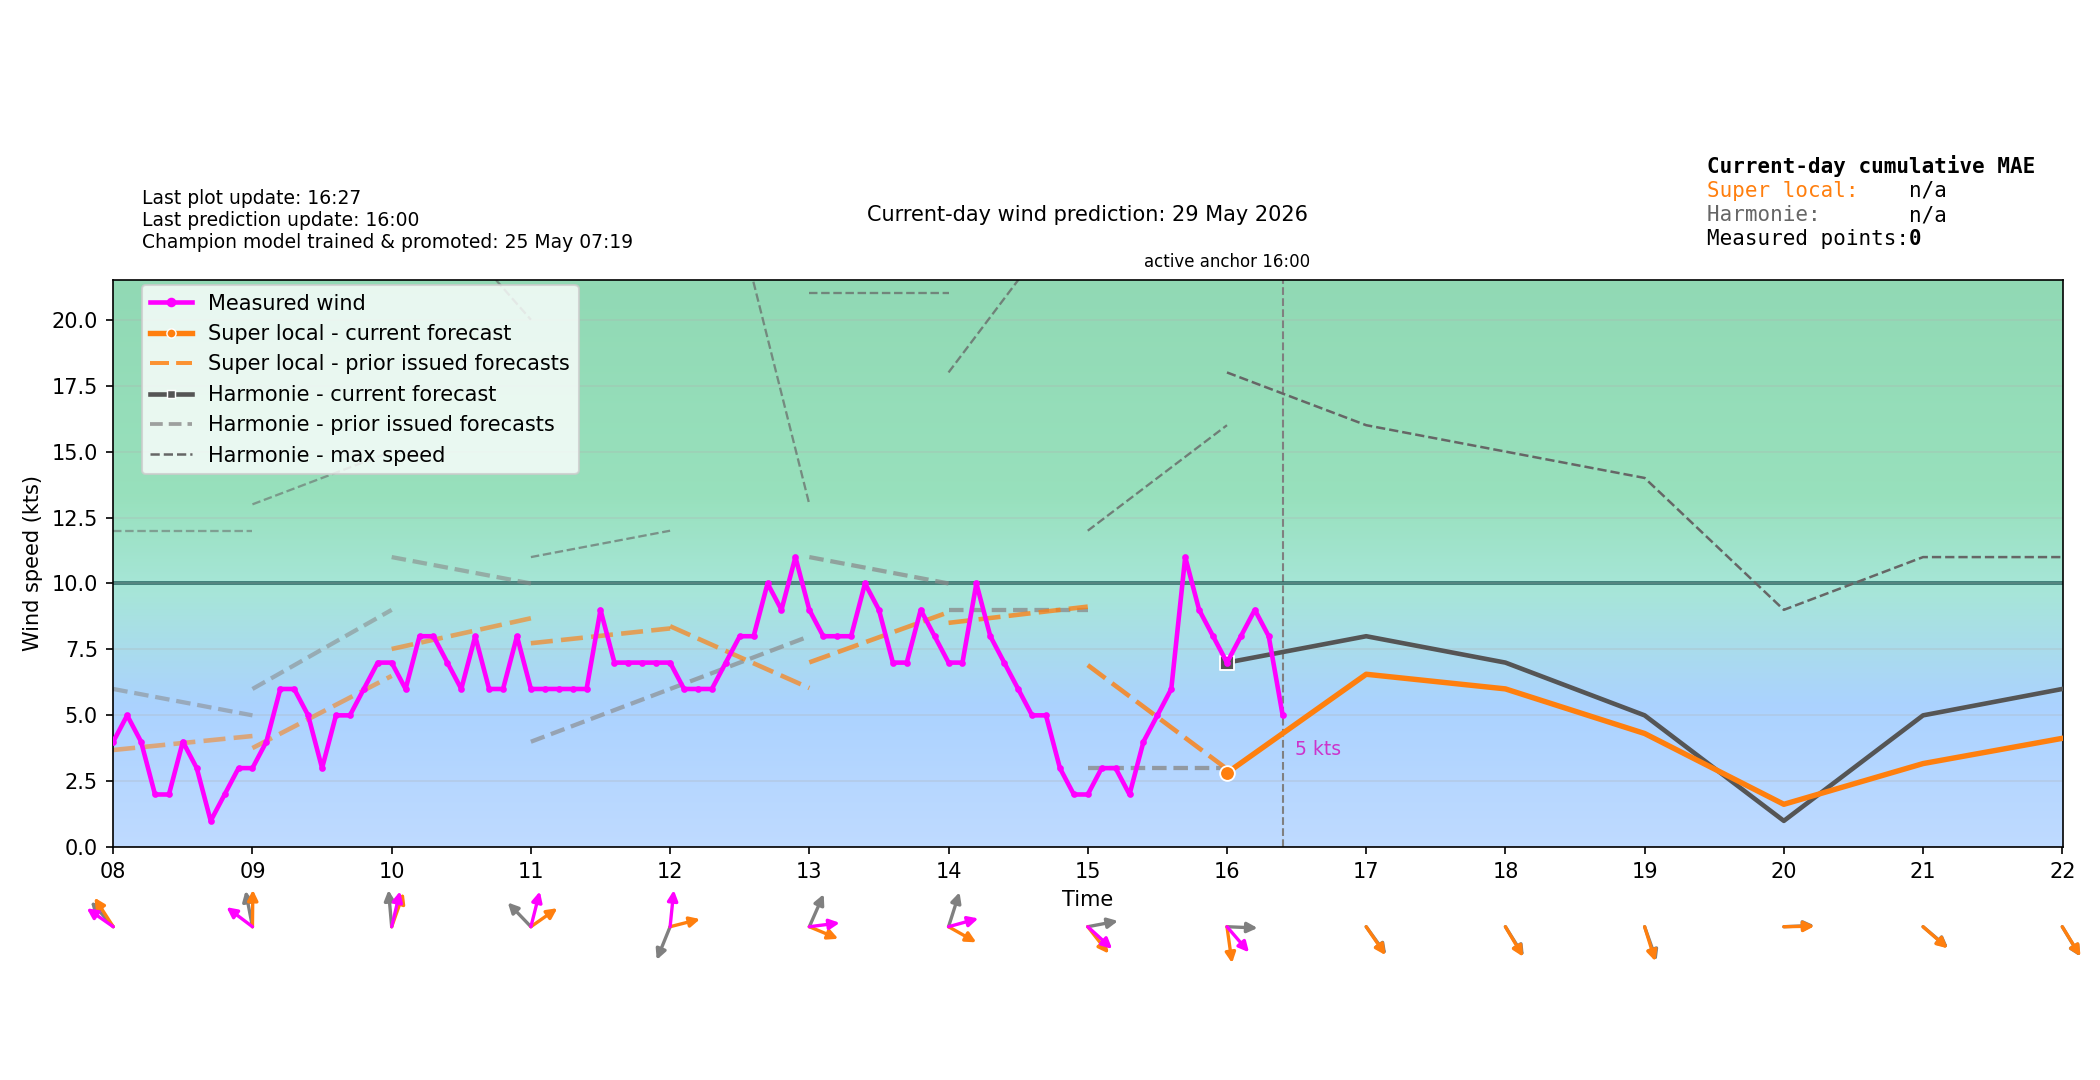

Source data for this figure (header and first rows):
time_local, forecast_wind_speed, forecast_wind_min, forecast_wind_max, forecast_wind_dir_deg, actual_wind_speed, actual_wind_dir_deg, lstm_pred_wind_speed_full, lstm_pred_wind_dir_deg_full, lstm_pred_wind_speed, lstm_pred_wind_dir_deg, is_future, hour_local, minute_local
2026-05-29T00:00:00+0200, 7.0, 7.0, 13.0, 131.0, , , , 139.9, , , False, 00, 0
2026-05-29T00:06:00+0200, 7.1, 7.1, 12.9, 131.8, 3.0, 123.0, , 139.8, , , False, 00, 6
2026-05-29T00:12:00+0200, 7.2, 7.2, 12.8, 132.6, 3.0, 125.0, , 139.7, , , False, 00, 12
2026-05-29T00:18:00+0200, 7.3, 7.3, 12.7, 133.4, 4.0, 122.0, , 139.6, , , False, 00, 18
2026-05-29T00:24:00+0200, 7.4, 7.4, 12.6, 134.2, 3.0, 122.0, , 139.5, , , False, 00, 24
2026-05-29T00:30:00+0200, 7.5, 7.5, 12.5, 135.0, 3.0, 121.0, , 139.4, , , False, 00, 30
2026-05-29T00:36:00+0200, 7.6, 7.6, 12.4, 135.8, 4.0, 121.0, , 139.3, , , False, 00, 36
2026-05-29T00:42:00+0200, 7.7, 7.7, 12.3, 136.6, 3.0, 121.0, , 139.2, , , False, 00, 42
2026-05-29T00:48:00+0200, 7.8, 7.8, 12.2, 137.4, 4.0, 121.0, , 139.1, , , False, 00, 48
2026-05-29T00:54:00+0200, 7.9, 7.9, 12.1, 138.2, 4.0, 118.0, , 139, , , False, 00, 54
2026-05-29T01:00:00+0200, 8.0, 8.0, 12.0, 139.0, 4.0, 118.0, 3.07, 138.9, , , False, 01, 0
2026-05-29T01:06:00+0200, 7.8, 7.8, 11.8, 141, 4.0, 119.0, 3.036, 140.3, , , False, 01, 6
2026-05-29T01:12:00+0200, 7.6, 7.6, 11.6, 143, 5.0, 123.0, 3.003, 141.6, , , False, 01, 12
2026-05-29T01:18:00+0200, 7.4, 7.4, 11.4, 145, 5.0, 135.0, 2.969, 143, , , False, 01, 18
2026-05-29T01:24:00+0200, 7.2, 7.2, 11.2, 147, 4.0, 139.0, 2.935, 144.4, , , False, 01, 24
2026-05-29T01:30:00+0200, 7.0, 7.0, 11.0, 149.0, 5.0, 133.0, 2.901, 145.9, , , False, 01, 30
2026-05-29T01:36:00+0200, 6.8, 6.8, 10.8, 151, 5.0, 132.0, 2.867, 147.3, , , False, 01, 36
2026-05-29T01:42:00+0200, 6.6, 6.6, 10.6, 153, 4.0, 124.0, 2.834, 148.7, , , False, 01, 42
2026-05-29T01:48:00+0200, 6.4, 6.4, 10.4, 155, 4.0, 135.0, 2.8, 150.1, , , False, 01, 48
2026-05-29T01:54:00+0200, 6.2, 6.2, 10.2, 157, 4.0, 133.0, 2.766, 151.5, , , False, 01, 54
2026-05-29T02:00:00+0200, 6.0, 6.0, 10.0, 159.0, 4.0, 132.0, 2.732, 152.8, , , False, 02, 0
2026-05-29T02:06:00+0200, 6.0, 6.0, 10.0, 157.7, 5.0, 137.0, 2.779, 152.1, , , False, 02, 6
2026-05-29T02:12:00+0200, 6.0, 6.0, 10.0, 156.4, 4.0, 136.0, 2.825, 151.3, , , False, 02, 12
2026-05-29T02:18:00+0200, 6.0, 6.0, 10.0, 155.1, 3.0, 135.0, 2.872, 150.6, , , False, 02, 18
2026-05-29T02:24:00+0200, 6.0, 6.0, 10.0, 153.8, 4.0, 134.0, 2.919, 149.8, , , False, 02, 24
2026-05-29T02:30:00+0200, 6.0, 6.0, 10.0, 152.5, 5.0, 122.0, 2.965, 149.1, , , False, 02, 30
2026-05-29T02:36:00+0200, 6.0, 6.0, 10.0, 151.2, 3.0, 122.0, 3.012, 148.3, , , False, 02, 36
2026-05-29T02:42:00+0200, 6.0, 6.0, 10.0, 149.9, 5.0, 125.0, 3.058, 147.5, , , False, 02, 42
2026-05-29T02:48:00+0200, 6.0, 6.0, 10.0, 148.6, 4.0, 130.0, 3.105, 146.8, , , False, 02, 48
2026-05-29T02:54:00+0200, 6.0, 6.0, 10.0, 147.3, 5.0, 132.0, 3.151, 146, , , False, 02, 54
2026-05-29T03:00:00+0200, 6.0, 6.0, 10.0, 146.0, 5.0, 126.0, 3.198, 145.3, , , False, 03, 0
2026-05-29T03:06:00+0200, 6.0, 6.0, 9.9, 147.9, 5.0, 141.0, 3.217, 146, , , False, 03, 6
2026-05-29T03:12:00+0200, 6.0, 6.0, 9.8, 149.8, 5.0, 134.0, 3.237, 146.6, , , False, 03, 12
2026-05-29T03:18:00+0200, 6.0, 6.0, 9.7, 151.7, 4.0, 125.0, 3.256, 147.3, , , False, 03, 18
2026-05-29T03:24:00+0200, 6.0, 6.0, 9.6, 153.6, 5.0, 123.0, 3.276, 148, , , False, 03, 24
2026-05-29T03:30:00+0200, 6.0, 6.0, 9.5, 155.5, 4.0, 123.0, 3.295, 148.7, , , False, 03, 30
2026-05-29T03:36:00+0200, 6.0, 6.0, 9.4, 157.4, 3.0, 123.0, 3.315, 149.4, , , False, 03, 36
2026-05-29T03:42:00+0200, 6.0, 6.0, 9.3, 159.3, 1.0, 123.0, 3.334, 150.1, , , False, 03, 42
2026-05-29T03:48:00+0200, 6.0, 6.0, 9.2, 161.2, 2.0, 123.0, 3.354, 150.8, , , False, 03, 48
2026-05-29T03:54:00+0200, 6.0, 6.0, 9.1, 163.1, 3.0, 123.0, 3.373, 151.5, , , False, 03, 54
2026-05-29T04:00:00+0200, 6.0, 6.0, 9.0, 165.0, 4.0, 111.0, 3.393, 152.2, , , False, 04, 0
2026-05-29T04:06:00+0200, 5.9, 5.9, 9.0, 163.4, 3.0, 121.0, 3.385, 152.6, , , False, 04, 6
2026-05-29T04:12:00+0200, 5.8, 5.8, 9.0, 161.8, 5.0, 125.0, 3.377, 153.1, , , False, 04, 12
2026-05-29T04:18:00+0200, 5.7, 5.7, 9.0, 160.2, 5.0, 135.0, 3.369, 153.5, , , False, 04, 18
2026-05-29T04:24:00+0200, 5.6, 5.6, 9.0, 158.6, 6.0, 141.0, 3.36, 154, , , False, 04, 24
2026-05-29T04:30:00+0200, 5.5, 5.5, 9.0, 157.0, 6.0, 133.0, 3.352, 154.4, , , False, 04, 30
2026-05-29T04:36:00+0200, 5.4, 5.4, 9.0, 155.4, 5.0, 123.0, 3.344, 154.9, , , False, 04, 36
2026-05-29T04:42:00+0200, 5.3, 5.3, 9.0, 153.8, 5.0, 127.0, 3.336, 155.3, , , False, 04, 42
2026-05-29T04:48:00+0200, 5.2, 5.2, 9.0, 152.2, 4.0, 137.0, 3.328, 155.7, , , False, 04, 48
2026-05-29T04:54:00+0200, 5.1, 5.1, 9.0, 150.6, 3.0, 136.0, 3.32, 156.2, , , False, 04, 54
2026-05-29T05:00:00+0200, 5.0, 5.0, 9.0, 149.0, 3.0, 136.0, 3.312, 156.6, , , False, 05, 0
2026-05-29T05:06:00+0200, 5.1, 5.1, 9.1, 151.1, 3.0, 136.0, 3.361, 153.4, , , False, 05, 6
2026-05-29T05:12:00+0200, 5.2, 5.2, 9.2, 153.2, 1.0, 136.0, 3.409, 150, , , False, 05, 12
2026-05-29T05:18:00+0200, 5.3, 5.3, 9.3, 155.3, 2.0, 136.0, 3.458, 146.6, , , False, 05, 18
2026-05-29T05:24:00+0200, 5.4, 5.4, 9.4, 157.4, 3.0, 128.0, 3.507, 143.1, , , False, 05, 24
2026-05-29T05:30:00+0200, 5.5, 5.5, 9.5, 159.5, 4.0, 124.0, 3.555, 139.6, , , False, 05, 30
2026-05-29T05:36:00+0200, 5.6, 5.6, 9.6, 161.6, 5.0, 122.0, 3.604, 136.1, , , False, 05, 36
2026-05-29T05:42:00+0200, 5.7, 5.7, 9.7, 163.7, 4.0, 115.0, 3.653, 132.6, , , False, 05, 42
2026-05-29T05:48:00+0200, 5.8, 5.8, 9.8, 165.8, 3.0, 113.0, 3.701, 129.1, , , False, 05, 48
2026-05-29T05:54:00+0200, 5.9, 5.9, 9.9, 167.9, 3.0, 104.0, 3.75, 125.8, , , False, 05, 54
... 180 more rows
